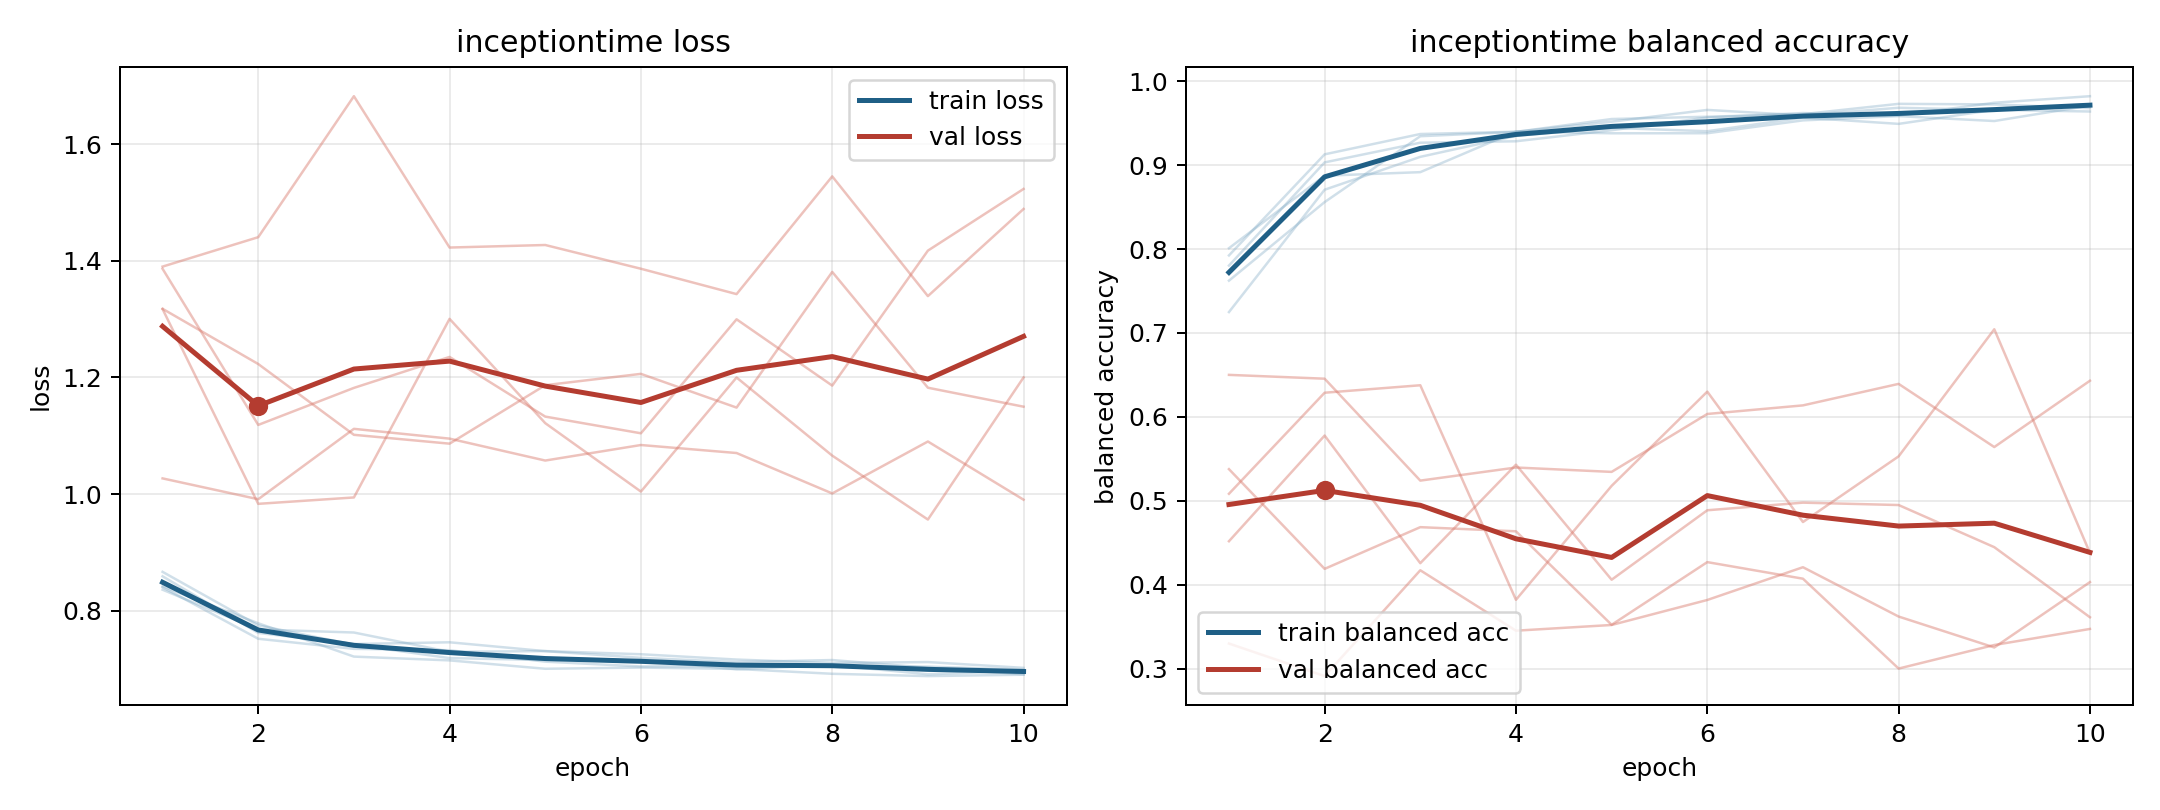

Data behind this chart, as committed beside it:
model, fold, epoch, train_loss, train_balanced_accuracy, val_loss, val_balanced_accuracy
inceptiontime, 1, 1, 0.8589, 0.7802, 1.386, 0.4518
inceptiontime, 1, 2, 0.7618, 0.9032, 1.119, 0.5777
inceptiontime, 1, 3, 0.7427, 0.9267, 1.182, 0.4256
inceptiontime, 1, 4, 0.7457, 0.9284, 1.235, 0.543
inceptiontime, 1, 5, 0.7305, 0.9416, 1.133, 0.4059
inceptiontime, 1, 6, 0.719, 0.9567, 1.104, 0.4887
inceptiontime, 1, 7, 0.7118, 0.9621, 1.3, 0.4977
inceptiontime, 1, 8, 0.7153, 0.959, 1.186, 0.4949
inceptiontime, 1, 9, 0.702, 0.9743, 1.418, 0.4447
inceptiontime, 1, 10, 0.6908, 0.9821, 1.523, 0.3611
inceptiontime, 2, 1, 0.8415, 0.7623, 1.317, 0.5083
inceptiontime, 2, 2, 0.7783, 0.8559, 0.9832, 0.6287
inceptiontime, 2, 3, 0.7212, 0.9344, 0.9941, 0.6376
inceptiontime, 2, 4, 0.7147, 0.9395, 1.3, 0.382
inceptiontime, 2, 5, 0.7003, 0.9549, 1.122, 0.5177
inceptiontime, 2, 6, 0.7024, 0.9576, 1.004, 0.63
inceptiontime, 2, 7, 0.7, 0.9607, 1.2, 0.4746
inceptiontime, 2, 8, 0.6917, 0.973, 1.066, 0.5529
inceptiontime, 2, 9, 0.6877, 0.9723, 0.9562, 0.7043
inceptiontime, 2, 10, 0.6901, 0.9679, 1.2, 0.4377
inceptiontime, 3, 1, 0.8402, 0.7924, 1.39, 0.3298
inceptiontime, 3, 2, 0.7517, 0.9128, 1.441, 0.291
inceptiontime, 3, 3, 0.7344, 0.937, 1.682, 0.4171
inceptiontime, 3, 4, 0.7321, 0.9398, 1.423, 0.3451
inceptiontime, 3, 5, 0.7125, 0.9517, 1.427, 0.3519
inceptiontime, 3, 6, 0.7042, 0.9658, 1.386, 0.3817
inceptiontime, 3, 7, 0.7052, 0.9593, 1.343, 0.4208
inceptiontime, 3, 8, 0.7041, 0.9683, 1.545, 0.362
inceptiontime, 3, 9, 0.7039, 0.9657, 1.339, 0.3251
inceptiontime, 3, 10, 0.6988, 0.9722, 1.489, 0.403
inceptiontime, 4, 1, 0.8665, 0.7248, 1.027, 0.65
inceptiontime, 4, 2, 0.7747, 0.8707, 0.9911, 0.6455
inceptiontime, 4, 3, 0.7416, 0.9098, 1.112, 0.524
inceptiontime, 4, 4, 0.7186, 0.9348, 1.095, 0.5396
inceptiontime, 4, 5, 0.7153, 0.9444, 1.057, 0.5344
inceptiontime, 4, 6, 0.7145, 0.9404, 1.084, 0.6034
inceptiontime, 4, 7, 0.6994, 0.9566, 1.07, 0.6136
inceptiontime, 4, 8, 0.7065, 0.9491, 1.001, 0.6393
inceptiontime, 4, 9, 0.6909, 0.9658, 1.09, 0.564
inceptiontime, 4, 10, 0.6965, 0.9639, 0.9903, 0.643
inceptiontime, 5, 1, 0.8359, 0.801, 1.318, 0.5377
inceptiontime, 5, 2, 0.7677, 0.8874, 1.223, 0.4188
inceptiontime, 5, 3, 0.7625, 0.8916, 1.102, 0.4685
inceptiontime, 5, 4, 0.7293, 0.9401, 1.086, 0.4636
inceptiontime, 5, 5, 0.7306, 0.9379, 1.187, 0.3522
inceptiontime, 5, 6, 0.7252, 0.938, 1.206, 0.4269
inceptiontime, 5, 7, 0.7161, 0.9533, 1.148, 0.4071
inceptiontime, 5, 8, 0.7102, 0.9584, 1.381, 0.3
inceptiontime, 5, 9, 0.7118, 0.9525, 1.182, 0.3281
inceptiontime, 5, 10, 0.7018, 0.971, 1.15, 0.3472
